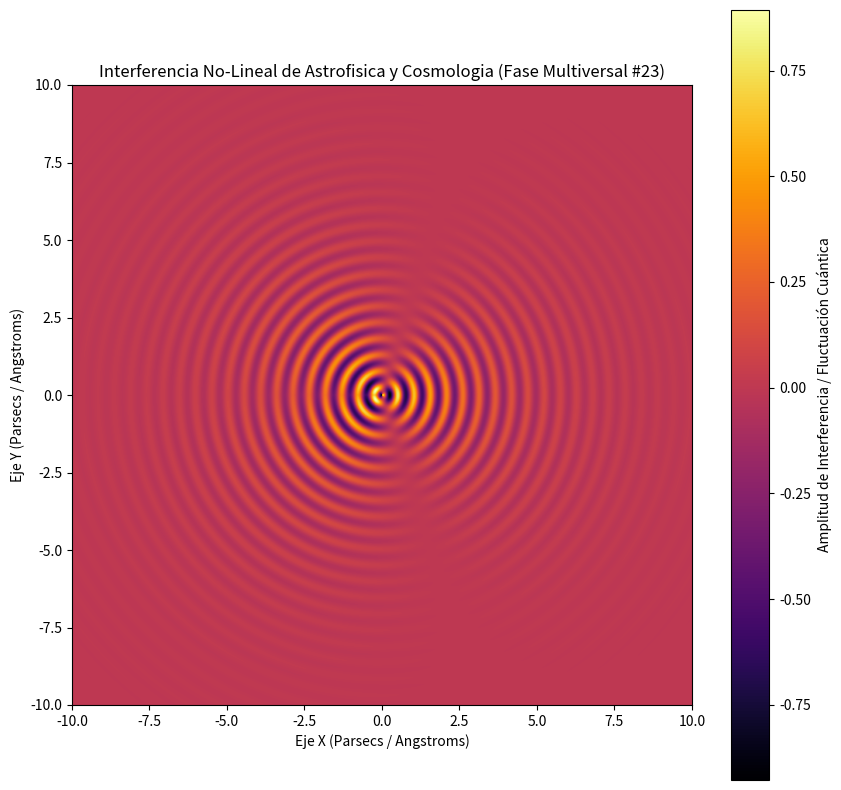

Here is the Python script that generated this plot:
%matplotlib inline
# Simulación Multiversal: Astrofisica y Cosmologia - Variante 23
import numpy as np
import matplotlib.pyplot as plt

# Parámetros Físicos No-Lineales
omega_1 = 11.973
omega_2 = 1.24
lambda_decay = 0.441
phase_shift = 1.65

x = np.linspace(-10, 10, 800)
y = np.linspace(-10, 10, 800)
X, Y = np.meshgrid(x, y)

# Dinámica de Fluidos / Campos Tensor-Escalares (Fase Multiversal)
R = np.sqrt(X**2 + Y**2) + 1e-5
Z = (np.sin(omega_1 * R + phase_shift) * np.cos(omega_2 * np.arctan2(Y, X))) * np.exp(-lambda_decay * R)

plt.figure(figsize=(10, 10))
plt.imshow(Z, cmap='inferno', extent=[-10, 10, -10, 10], origin='lower')
plt.colorbar(label='Amplitud de Interferencia / Fluctuación Cuántica')
plt.title(r'Interferencia No-Lineal de Astrofisica y Cosmologia (Fase Multiversal #23)')
plt.xlabel('Eje X (Parsecs / Angstroms)')
plt.ylabel('Eje Y (Parsecs / Angstroms)')
plt.show()
